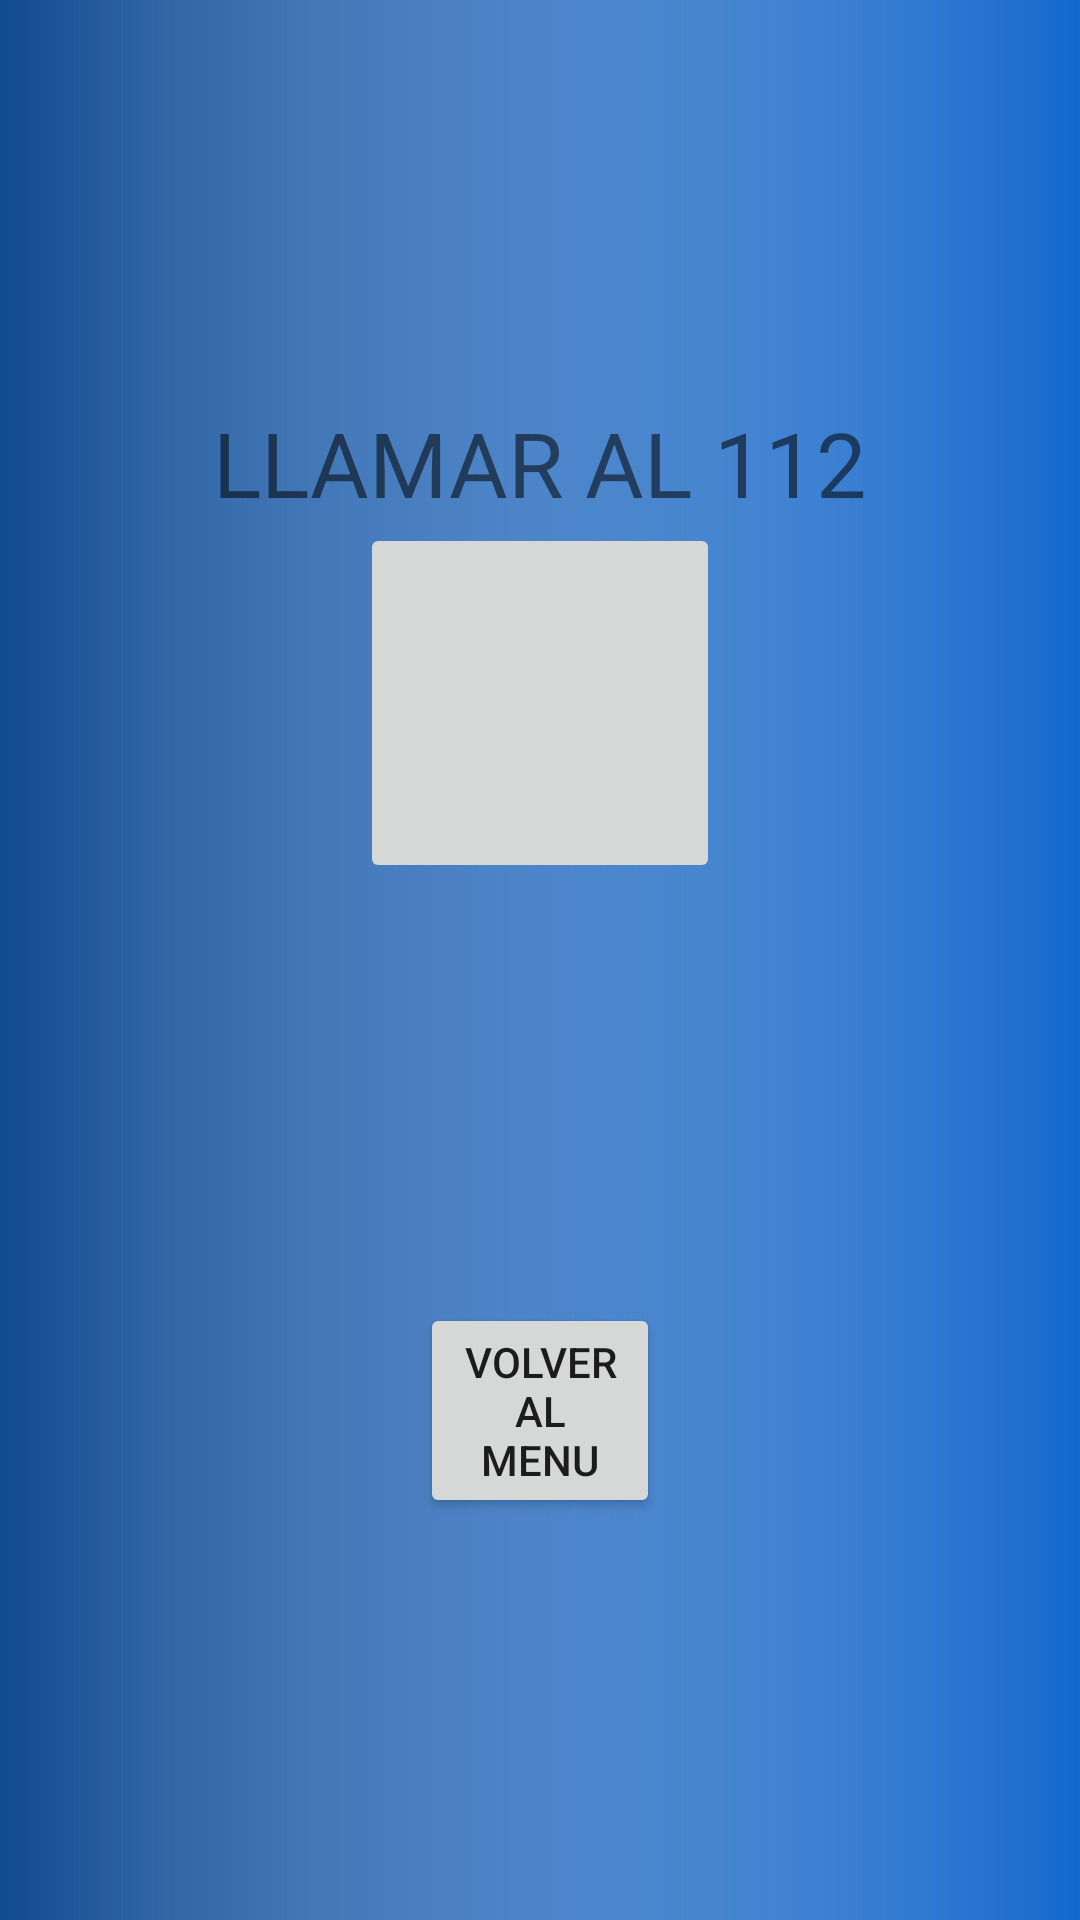

Android layout source for this screen:
<!-- AndroidManifest.xml: activity theme Theme.APP_Tema1_fredpor -->
<!-- res/layout/activity_llamada.xml -->
<?xml version="1.0" encoding="utf-8"?>
<LinearLayout xmlns:android="http://schemas.android.com/apk/res/android"
    xmlns:app="http://schemas.android.com/apk/res-auto"
    xmlns:tools="http://schemas.android.com/tools"
    android:orientation="vertical"
    android:layout_width="match_parent"
    android:layout_height="match_parent"
    android:gravity="center"
    android:background="@drawable/fondo_realizar_llamada"
    tools:context=".LLamadaActivity">

    <TextView
        android:id="@+id/textoLLamada"
        android:layout_width="wrap_content"
        android:layout_height="wrap_content"
        android:text="LLAMAR AL 112"
        android:textSize="30dp"
        />

    <ImageButton
        android:id="@+id/botonRealizarLLamada"
        android:layout_width="120dp"
        android:layout_height="120dp"
        app:srcCompat="@drawable/llamada_telefonica" />



    <Button
        android:id="@+id/volverMenu"
        android:layout_width="wrap_content"
        android:layout_height="wrap_content"
        android:layout_marginStart="140dp"
        android:layout_marginTop="140dp"
        android:layout_marginEnd="140dp"
        android:text="VOLVER AL MENU" />

</LinearLayout>
<!-- resources referenced by this layout -->
<resources>
  <!-- drawable fondo_realizar_llamada (drawable) -->
  <layer-list xmlns:android="http://schemas.android.com/apk/res/android">
  
      
      <item>
          <shape android:shape="rectangle">
              <gradient
                  android:startColor="@color/azul_arriba" />
          </shape>
      </item>
  
      
      <item>
          <shape android:shape="rectangle">
              <gradient
                  android:endColor="@color/azul_abajo" />
          </shape>
      </item>
  
  </layer-list>
  <style name="Theme.APP_Tema1_fredpor" parent="Theme.AppCompat.Light" />
  <color name="azul_arriba">#104A8F</color>
  <color name="azul_abajo">#1367CD</color>
</resources>
